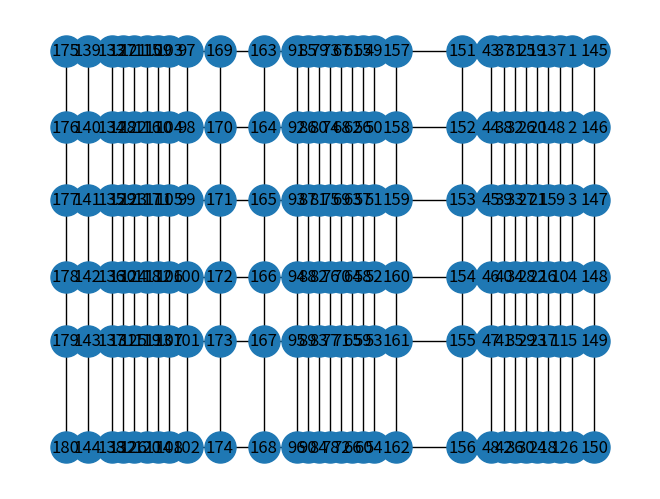

Write Python code to recreate this figure.
import time
import networkx as nx
import matplotlib.pyplot as plt

# Create an empty graph
graph = nx.Graph()


# Define positions (in pixels) for each node
positions = {
    # -------colonne1--------
    1: {'pos': (27, 18.6), 'col': 1, 'line': 1},
    2: {'pos': (27, 15), 'col': 1, 'line': 2},
    3: {'pos': (27, 11.6), 'col': 1, 'line': 3},
    4: {'pos': (27, 8), 'col': 1, 'line': 4},
    5: {'pos': (27, 5), 'col': 1, 'line': 5},
    6: {'pos': (27, 0), 'col': 1, 'line': 6},
    # -------colonne2--------
    7: {'pos': (26.45, 18.6), 'col': 2, 'line': 1},
    8: {'pos': (26.45, 15), 'col': 2, 'line': 2},
    9: {'pos': (26.45, 11.6), 'col': 2, 'line': 3},
    10: {'pos': (26.45,8), 'col': 2, 'line': 4},
    11: {'pos': (26.45,5), 'col': 2, 'line': 5},
    12: {'pos': (26.45,0), 'col': 2, 'line': 6},
    # ------colonne3--------
    13: {'pos': (25.9, 18.6),  'col': 3, 'line': 1},
    14: {'pos': (25.9, 15), 'col': 3, 'line': 2},
    15: {'pos': (25.9, 11.6), 'col': 3, 'line': 3},
    16: {'pos': (25.9, 8), 'col': 3, 'line': 4},
    17: {'pos': (25.9, 5), 'col': 3, 'line': 5},
    18: {'pos': (25.9, 0), 'col': 3, 'line': 6},
    # -------colonne4--------
    19: {'pos': (25.4, 18.6),  'col': 4, 'line': 1},
    20: {'pos': (25.4, 15), 'col': 4, 'line': 2},
    21: {'pos': (25.4, 11.6), 'col': 4, 'line': 3},
    22: {'pos': (25.4, 8), 'col': 4, 'line': 4},
    23: {'pos': (25.4, 5), 'col': 4, 'line': 5},
    24: {'pos': (25.4, 0), 'col': 4, 'line': 6},
    # -------colonne5--------
    25: {'pos': (24.9, 18.6),  'col': 5, 'line': 1},
    26: {'pos': (24.9, 15), 'col': 5, 'line': 2},
    27: {'pos': (24.9, 11.6), 'col': 5, 'line': 3},
    28: {'pos': (24.9, 8), 'col': 5, 'line': 4},
    29: {'pos': (24.9, 5), 'col': 5, 'line': 5},
    30: {'pos': (24.9, 0), 'col': 5, 'line': 6},
    # -------colonne6--------
    31: {'pos': (24.4, 18.6),  'col': 6, 'line': 1},
    32: {'pos': (24.4, 15), 'col': 6, 'line': 2},
    33: {'pos': (24.4, 11.6), 'col': 6, 'line': 3},
    34: {'pos': (24.4, 8), 'col': 6, 'line': 4},
    35: {'pos': (24.4, 5), 'col': 6, 'line': 5},
    36: {'pos': (24.4, 0), 'col': 6, 'line': 6},
    # -------colonne7--------
    37: {'pos': (23.9, 18.6),  'col':   7, 'line': 1},
    38: {'pos': (23.9, 15), 'col':  7, 'line': 2},
    39: {'pos': (23.9, 11.6), 'col': 7, 'line': 3},
    40: {'pos': (23.9, 8), 'col': 7, 'line': 4},
    41: {'pos': (23.9, 5), 'col': 7, 'line': 5},
    42: {'pos': (23.9, 0), 'col': 7, 'line': 6},
    # -------colonne8--------
    43: {'pos': (23.3, 18.6),  'col':   8, 'line': 1},
    44: {'pos': (23.3, 15), 'col':  8, 'line': 2},
    45: {'pos': (23.3, 11.6), 'col': 8, 'line': 3},
    46: {'pos': (23.3, 8), 'col': 8, 'line': 4},
    47: {'pos': (23.3, 5), 'col': 8, 'line': 5},
    48: {'pos': (23.3, 0), 'col': 8, 'line': 6},
    # ************************************************************

    # -------colonne9--------
    49: {'pos': (18, 18.6),  'col':   9, 'line': 1},
    50: {'pos': (18, 15), 'col':  9, 'line': 2},
    51: {'pos': (18, 11.6), 'col': 9, 'line': 3},
    52: {'pos': (18, 8), 'col': 9, 'line': 4},
    53: {'pos': (18, 5), 'col': 9, 'line': 5},
    54: {'pos': (18, 0), 'col': 9, 'line': 6},
    # -------colonne10--------
    55: {'pos': (17.5, 18.6),  'col':   10, 'line': 1},
    56: {'pos': (17.5, 15), 'col':  10, 'line': 2},
    57: {'pos': (17.5, 11.6), 'col': 10, 'line': 3},
    58: {'pos': (17.5, 8), 'col': 10, 'line': 4},
    59: {'pos': (17.5, 5), 'col': 10, 'line': 5},
    60: {'pos': (17.5, 0), 'col': 10, 'line': 6},
    # -------colonne11--------
    61: {'pos': (17, 18.6),  'col':   11, 'line': 1},
    62: {'pos': (17, 15), 'col':  11, 'line': 2},
    63: {'pos': (17, 11.6), 'col': 11, 'line': 3},
    64: {'pos': (17, 8), 'col': 11, 'line': 4},
    65: {'pos': (17, 5), 'col': 11, 'line': 5},
    66: {'pos': (17, 0), 'col': 11, 'line': 6},
    # -------colonne12--------
    67: {'pos': (16.5, 18.6),  'col':   12, 'line': 1},
    68: {'pos': (16.5, 15), 'col':  12, 'line': 2},
    69: {'pos': (16.5, 11.6), 'col': 12, 'line': 3},
    70: {'pos': (16.5, 8), 'col': 12, 'line': 4},
    71: {'pos': (16.5, 5), 'col': 12, 'line': 5},
    72: {'pos': (16.5, 0), 'col': 12, 'line': 6},
    # -------colonne13--------
    73: {'pos': (16, 18.6),  'col':   13, 'line': 1},
    74: {'pos': (16, 15), 'col':  13, 'line': 2},
    75: {'pos': (16, 11.6), 'col': 13, 'line': 3},
    76: {'pos': (16, 8), 'col': 13, 'line': 4},
    77: {'pos': (16, 5), 'col': 13, 'line': 5},
    78: {'pos': (16, 0), 'col': 13, 'line': 6},
    # -------colonne14--------
    79: {'pos': (15.5, 18.6),  'col':   14, 'line': 1},
    80: {'pos': (15.5, 15), 'col':  14, 'line': 2},
    81: {'pos': (15.5, 11.6), 'col': 14, 'line': 3},
    82: {'pos': (15.5, 8), 'col': 14, 'line': 4},
    83: {'pos': (15.5, 5), 'col': 14, 'line': 5},
    84: {'pos': (15.5, 0), 'col': 14, 'line': 6},
    # -------colonne15--------
    85: {'pos': (15, 18.6),  'col':   15, 'line': 1},
    86: {'pos': (15, 15), 'col':  15, 'line': 2},
    87: {'pos': (15, 11.6), 'col': 15, 'line': 3},
    88: {'pos': (15, 8), 'col': 15, 'line': 4},
    89: {'pos': (15, 5), 'col': 15, 'line': 5},
    90: {'pos': (15, 0), 'col': 15, 'line': 6},
    # -------colonne16--------
    91: {'pos': (14.5, 18.6),  'col':   16, 'line': 1},
    92: {'pos': (14.5, 15), 'col':  16, 'line': 2},
    93: {'pos': (14.5, 11.6), 'col': 16, 'line': 3},
    94: {'pos': (14.5, 8), 'col': 16, 'line': 4},
    95: {'pos': (14.5, 5), 'col': 16, 'line': 5},
    96: {'pos': (14.5, 0),   'col': 16, 'line': 6},
    # *******************************************

    # -------colonne17--------
    97: {'pos': (9.5, 18.6),  'col':   17, 'line': 1},
    98: {'pos': (9.5, 15), 'col':  17, 'line': 2},
    99: {'pos': (9.5, 11.6), 'col': 17, 'line': 3},
    100: {'pos': (9.5,8), 'col': 17, 'line': 4},
    101: {'pos': (9.5,5), 'col': 17, 'line': 5},
    102: {'pos': (9.5,0),  'col': 17, 'line': 6},
    # -------colonne18--------
    103: {'pos': (8.7, 18.6),   'col':   18, 'line': 1},
    104: {'pos': (8.7, 15), 'col':  18, 'line': 2},
    105: {'pos': (8.7, 11.6),  'col': 18, 'line': 3},
    106: {'pos': (8.7, 8),  'col': 18, 'line': 4},
    107: {'pos': (8.7, 5),  'col': 18, 'line': 5},
    108: {'pos': (8.7, 0),    'col': 18, 'line': 6},
    # -------colonne19--------
    109: {'pos': (8.2, 18.6),   'col':   19, 'line': 1},
    110: {'pos': (8.2, 15), 'col':  19, 'line': 2},
    111: {'pos': (8.2, 11.6),  'col': 19, 'line': 3},
    112: {'pos': (8.2, 8),  'col': 19, 'line': 4},
    113: {'pos': (8.2, 5),  'col': 19, 'line': 5},
    114: {'pos': (8.2, 0),    'col': 19, 'line': 6},
    # -------colonne20--------
    115: {'pos': (7.7, 18.6),   'col':   20, 'line': 1},
    116: {'pos': (7.7, 15), 'col':  20, 'line': 2},
    117: {'pos': (7.7, 11.6),  'col': 20, 'line': 3},
    118: {'pos': (7.7, 8),  'col': 20, 'line': 4},
    119: {'pos': (7.7, 5),  'col': 20, 'line': 5},
    120: {'pos': (7.7, 0),    'col': 20, 'line': 6},
    # -------colonne21--------
    121: {'pos': (7.1, 18.6),   'col':   21, 'line': 1},
    122: {'pos': (7.1, 15), 'col':  21, 'line': 2},
    123: {'pos': (7.1, 11.6),  'col': 21, 'line': 3},
    124: {'pos': (7.1, 8),  'col': 21, 'line': 4},
    125: {'pos': (7.1, 5),  'col': 21, 'line': 5},
    126: {'pos': (7.1, 0),    'col': 21, 'line': 6},
    # -------colonne22--------
    127: {'pos': (6.6, 18.6),   'col':   22, 'line': 1},
    128: {'pos': (6.6, 15), 'col':  22, 'line': 2},
    129: {'pos': (6.6, 11.6),  'col': 22, 'line': 3},
    130: {'pos': (6.6, 8),  'col': 22, 'line': 4},
    131: {'pos': (6.6, 5),  'col': 22, 'line': 5},
    132: {'pos': (6.6, 0),    'col': 22, 'line': 6},
    # -------colonne23--------
    133: {'pos': (6.1, 18.6),   'col':  23, 'line': 1},
    134: {'pos': (6.1, 15), 'col': 23, 'line': 2},
    135: {'pos': (6.1, 11.6),  'col':23, 'line': 3},
    136: {'pos': (6.1, 8),  'col':23, 'line': 4},
    137: {'pos': (6.1, 5),  'col':23, 'line': 5},
    138: {'pos': (6.1, 0),    'col':23, 'line': 6},
    # -------colonne24--------
    139: {'pos': (5, 18.6),   'col':  24, 'line': 1},
    140: {'pos': (5, 15), 'col': 24, 'line': 2},
    141: {'pos': (5, 11.6),  'col':24, 'line': 3},
    142: {'pos': (5, 8),  'col':24, 'line': 4},
    143: {'pos': (5, 5),  'col':24, 'line': 5},
    144: {'pos': (5, 0),    'col':24, 'line': 6},
    # *********************************************

}


'''
EN CHANGEANT REST_X NE PAS OUBLIER DE CHANGER LA VALEUR DES COL
'''
# ---------------REST POSITIONS----------------
rest_positions = {
    # -------colonne r28--------
    145: {'pos': (28, 18.6),   'col':  "r28", 'line': 1},
    146: {'pos': (28, 15), 'col': "r28", 'line': 2}, 
    147: {'pos': (28, 11.6),  'col':"r28", 'line': 3},
    148: {'pos': (28, 8),  'col':"r28", 'line': 4},
    149: {'pos': (28, 5),  'col':"r28", 'line': 5},
    150: {'pos': (28, 0),    'col':"r28", 'line': 6},
    # -------colonne r10--------
    151: {'pos': (22, 18.6),   'col':  "r22", 'line': 1},
    152: {'pos': (22, 15), 'col': "r22", 'line': 2},
    153: {'pos': (22, 11.6),  'col':"r22", 'line': 3},
    154: {'pos': (22, 8),  'col':"r22", 'line': 4},
    155: {'pos': (22, 5),  'col':"r22", 'line': 5},
    156: {'pos': (22, 0),    'col':"r22", 'line': 6},
    # -------colonne r19--------
    157: {'pos': (19, 18.6),   'col':  "r19", 'line': 1},
    158: {'pos': (19, 15), 'col': "r19", 'line': 2},
    159: {'pos': (19, 11.6),  'col':"r19", 'line': 3},
    160: {'pos': (19, 8),  'col':"r19", 'line': 4},
    161: {'pos': (19, 5),  'col':"r19", 'line': 5},
    162: {'pos': (19, 0),    'col':"r19", 'line': 6},
    # -------colonne r13--------
    163: {'pos': (13, 18.6),   'col':  "r13", 'line': 1},
    164: {'pos': (13, 15), 'col': "r13", 'line': 2},
    165: {'pos': (13, 11.6),  'col':"r13", 'line': 3},
    166: {'pos': (13, 8),  'col':"r13", 'line': 4},
    167: {'pos': (13, 5),  'col':"r13", 'line': 5},
    168: {'pos': (13, 0),    'col':"r13", 'line': 6},
    # -------colonne r11--------
    169: {'pos': (11, 18.6),   'col':  "r11", 'line': 1},
    170: {'pos': (11, 15), 'col': "r11", 'line': 2},
    171: {'pos': (11, 11.6),  'col':"r11", 'line': 3},
    172: {'pos': (11, 8),  'col':"r11", 'line': 4},
    173: {'pos': (11, 5),  'col':"r11", 'line': 5},
    174: {'pos': (11, 0),    'col':"r11", 'line': 6},
    # -------colonne r4--------
    175: {'pos': (4, 18.6),   'col':  "r4", 'line': 1},
    176: {'pos': (4, 15), 'col': "r4", 'line': 2},
    177: {'pos': (4, 11.6),  'col':"r4", 'line': 3},
    178: {'pos': (4, 8),  'col':"r4", 'line': 4},
    179: {'pos': (4, 5),  'col':"r4", 'line': 5},
    180: {'pos': (4, 0),    'col':"r4", 'line': 6},
}

'''
def convertPixelsToCm(x):
    
    #To BE CHECKED 
    
    return x*4./659.
'''

'''
#convert the positions from pixels to cm
for node in positions:
    x, y = positions[node]['pos']
    positions[node]['pos'] = (convertPixelsToCm(x), convertPixelsToCm(y))

for node in rest_positions:
    x, y = rest_positions[node]['pos']
    rest_positions[node]['pos'] = (x, convertPixelsToCm(y))
'''
positions.update(rest_positions)
# Add nodes with positions to the graph
graph.add_nodes_from((node_id, attrs) for node_id, attrs in positions.items())

# Set the node positions as attributes in the graph
#nx.set_node_attributes(graph, positions)

# Calculate the Euclidean distance between two nodes in the real world (cm)
def distance(node1, node2):
    x1, y1 = positions[node1]['pos']
    x2, y2 = positions[node2]['pos']
    return ((x2 - x1)**2 + (y2 - y1)**2) ** 0.5

def addEdge(node1, node2, coeff=1):
    graph.add_edge(node1, node2, weight=distance(node1, node2)*coeff)

def linkCol(nodeStart, coeff=1):
    addEdge(nodeStart+1,nodeStart+2)
    addEdge(nodeStart+3,nodeStart+4)
    for i in range(0,5,2):
        addEdge(nodeStart+i, nodeStart+i+1, coeff)

def linkLine(nodeStart, coeff=1):
    for i in range(7):  # POUR LE MOMENT
        addEdge(nodeStart+i*6, nodeStart+(i+1)*6, coeff)

def linkBlockCols(start):
    # ------colonne1------
    linkCol(start, 1)

    # ------colonne2-->7------
    for i in range(1, 7):
        linkCol(start+6*i, 2)

    # ------colonne8------
    linkCol(start+7*6, 1)


def linkLineRest(rest, start):
    addEdge(rest, start,0.9)
    addEdge(rest,rest+6)
    addEdge(rest+6, start+6,0.9)


# Add edges to the graph with physical distances as edge weights

# ------Link Cols------
linkBlockCols(1)
linkBlockCols(49)
linkBlockCols(97)


# ------Line1---------
linkLine(1, 1.6)
# ------Line2---------
linkLine(2, 1.5)
# ------Line3---------
linkLine(3, 1.4)
# ------Line4---------
linkLine(4, 1.4)
# ------Line5---------
linkLine(5, 1.4)
# ------Line6---------
linkLine(6,0.75)
# ------Line1---------
linkLine(49, 1.6)
# ------Line2---------
linkLine(50, 1.5)
# ------Line3---------
linkLine(51, 1.4)
# ------Line4---------
linkLine(52, 1.4)
# ------Line5---------
linkLine(53, 1.4)
# ------Line6---------
linkLine(54,0.75)
# ------Line1---------
linkLine(97, 1.6)
# ------Line2---------
linkLine(98, 1.5)
# ------Line3---------
linkLine(99, 1.4)
# ------Line4---------
linkLine(100, 1.4)
# ------Line5---------
linkLine(101, 1.4)
# ------Line6---------
linkLine(102,0.75)


# -------------------LinkRest--------------------

#Add edges from the rest positions at the far left to the first column
addEdge(145,1,0.8) # When I am at the edge, I prefer to go laterally when I am just above the final destination
addEdge(146,2)
addEdge(147,3,0.8) # When I am at the edge, I prefer to go laterally when I am just above the final destination
addEdge(148,4)
addEdge(149,5,0.8) # When I am at the edge, I prefer to go laterally when I am just above the final destination
addEdge(150,6)

#Link the edges of the rest positions that are between the arenas to the corresponding column
linkLineRest(151, 43)
linkLineRest(152, 44)
linkLineRest(153, 45)
linkLineRest(154, 46)
linkLineRest(155, 47)
linkLineRest(156, 48)
linkLineRest(163, 91)
linkLineRest(164, 92)
linkLineRest(165, 93)
linkLineRest(166, 94)
linkLineRest(167, 95)
linkLineRest(168, 96)

#Add edges from the rest positions at the far right to the last column
addEdge(175,139,0.8) # When I am at the edge, I prefer to go laterally when I am just above the final destination
addEdge(176,140)
addEdge(177,141,0.8) # When I am at the edge, I prefer to go laterally when I am just above the final destination
addEdge(178,142)
addEdge(179,143,0.8) # When I am at the edge, I prefer to go laterally when I am just above the final destination
addEdge(180,144)

linkCol(145,0.9) # I prefer to move on the far left --> BUT CHECK !!!!!!!!
linkCol(151)
linkCol(157)
linkCol(163)
linkCol(169)
linkCol(175,0.9) # I prefer to move on the far right --> BUT CHECK !!!!!!!!


THRESHOLD_EXISTS_AT_POSITION = 0.01
def node_exists_at_position(x, y):
    for node, data in graph.nodes(data=True):
        if 'pos' in data and abs(data['pos'][0]-x)<THRESHOLD_EXISTS_AT_POSITION and abs(data['pos'][1])-y<THRESHOLD_EXISTS_AT_POSITION:
            return node
    return 0

# --------------NOT USED ANYMORE---------------------------
'''
def addDynamicNodeGoal(id, x, y, id_source):
    node = node_exists_at_position(x,y)
    if(node): 
        return node
    
    distances_to_new_node = {node: ((x - data['pos'][0])**2 + (
        y - data['pos'][1])**2)**0.5 for node, data in graph.nodes(data=True)}        
    closest_node = min(distances_to_new_node, key=distances_to_new_node.get)
    graph.add_node(id, pos=(x, y))
    graph.add_edge(id, closest_node,
                weight=distances_to_new_node[closest_node])
    if(closest_node!=id_source):
        graph.add_edge(id, closest_node+1,
                    weight=distances_to_new_node[closest_node+1])
        graph.add_edge(id, closest_node+6,
                    weight=distances_to_new_node[closest_node+6]*3)
        graph.add_edge(id, closest_node+7,
                    weight=distances_to_new_node[closest_node+7]*3)
    return id
'''

#Add a node to the graph and connect it to the closest nodes
def addDynamicNode(id, x, y, id_source = 0, at_rest = False):
    '''
        If the node already exists, create a node right on it but specify that they have the same col and line
        If the node does not exist, create it and connect it to the closest nodes
            *If we are at_rest, connect to the two closest nodes that are not rest positions + the two closest rest position
            *If we are not at_rest, connect to the two closest nodes
    '''
    node = node_exists_at_position(x,y)
    if(node):
        s = graph.nodes[node]['col']
        l = graph.nodes[node]['line']
    elif id == 0:
        s = l = "s" # source
    else:
        s = l = "g" # goal

    ch = "r" + str(round(x))
    
    if at_rest:
        ch = "r" + str(round(x))

        distances_to_new_node = {node: ((x - data['pos'][0])**2 + (
            y - data['pos'][1])**2)**0.5 for node, data in graph.nodes(data=True)
                                        if 'col' in data and data['col'] != ch
        }
        closest_node = min(distances_to_new_node, key=distances_to_new_node.get)
        d = distances_to_new_node[closest_node]
        distances_to_new_node.pop(closest_node)

        closest_node1 = min(distances_to_new_node, key=distances_to_new_node.get)

        distances_to_rest_node = {
            node: abs(y - data['pos'][1])  for node, data in graph.nodes(data=True)
                                            if 'col' in data and data['col'] == ch
        }
        graph.add_node(id, pos=(x, y), col=ch)
        graph.add_edge(id, closest_node, weight=d*1.4)
        if(closest_node!=id_source):
            graph.add_edge(id, closest_node1,
                            weight=distances_to_new_node[closest_node1]*1.4)

        print(distances_to_rest_node)
        if len(distances_to_rest_node)>0:
            closest_node = min(distances_to_rest_node, key=distances_to_rest_node.get)
            d = distances_to_rest_node[closest_node]
            distances_to_rest_node.pop(closest_node)
            closest_node1 = min(distances_to_rest_node, key=distances_to_rest_node.get)

            graph.add_edge(id, closest_node, weight=d)

            graph.add_edge(id, closest_node1,
                            weight=distances_to_rest_node[closest_node1])
    else:
        distances_to_new_node = {node: ((x - data['pos'][0])**2 + (
            y - data['pos'][1])**2)**0.5 for node, data in graph.nodes(data=True)
        }
        closest_node = min(distances_to_new_node, key=distances_to_new_node.get)
        d = distances_to_new_node[closest_node]

        distances_to_new_node.pop(closest_node)

        closest_node1 = min(distances_to_new_node, key=distances_to_new_node.get)

        graph.add_node(id, pos=(x, y) ,col = s, line = l )

        graph.add_edge(id, closest_node, weight=d)
        if(closest_node!=id_source):
            graph.add_edge(id, closest_node1,
                           weight=distances_to_new_node[closest_node1])

    return id



# Find the shortest path based on physical distances
# The output is a list of nodes that the robot has to visit in order to reach the goal
# It does NOT contain the start position but it contains the goal position
def shortest_path(source,target,at_rest=False):
    '''
        Convention: 
            *node 0 is the source
            *node 200 is the goal
    '''
    id_source = addDynamicNode(0,source[0],source[1],at_rest = at_rest)
    id_goal = addDynamicNode(200,target[0],target[1],id_source)

    # Find the shortest path based on physical distances
    shortest_path = nx.shortest_path(graph, id_source, id_goal, weight='weight')
    i=1
    cols = False
    lines=False
    time.sleep(0.1)  #CHECK IF NEEDED

    node1 = graph.nodes[shortest_path[1]]
    node_source = graph.nodes[id_source]

    #If we are at a position that is not matching any col and line don't remove the two first nodes
    # of the shortest path (source + first destination) so start by i = 3
    if 'col' in node_source and 'line' in node_source:
        if node1['col'] != node_source['col'] and node1['line'] != node_source['line']:
            i=3


    #The task of these conditions is to remove the nodes that are on the same line or column
    if(shortest_path!=[]):
        while i < len(shortest_path):
            if not lines and 'col' in graph.nodes[shortest_path[i]] and 'col' in graph.nodes[shortest_path[i-1]]:
                if graph.nodes[shortest_path[i]]['col'] == graph.nodes[shortest_path[i-1]]['col']:
                    shortest_path.pop(i-1)
                    cols = True
                    i=i-1
                else:
                    if cols:
                        if(len(shortest_path)-i>0):
                            i = i+1
                            cols = False


            if i < len(shortest_path) and not cols and 'line' in graph.nodes[shortest_path[i]] and 'line' in graph.nodes[shortest_path[i-1]]:
                if graph.nodes[shortest_path[i]]['line']==graph.nodes[shortest_path[i-1]]['line']:

                        shortest_path.pop(i-1)    
                        i=i-1
                        lines = True
                else:
                    if lines:        
                        if(len(shortest_path)-i>0):
                            #i = i + 1   
                            lines = False

            i=i+1



    #after setting the path remove the nodes of the source and goal from the graph 
    #since they are not needed anymore (only if they do not superpose with other nodes that are already in the graph)
    if(id_source == 0):
        graph.remove_node(0)
        #remove first element since its node will be removed
        if shortest_path[0]==0:
            shortest_path.pop(0)
    if(id_goal == 200):
        graph.remove_node(200)

    print("Shortest path based on physical distances:", shortest_path)


    return shortest_path


# Visualize the graph with node positions
def plotGraph():
    pos = nx.get_node_attributes(graph, 'pos')
    nx.draw(graph, pos, with_labels=True, node_size=500, font_size=12)
    #edge_labels = nx.get_edge_attributes(graph, 'weight')
    #nx.draw_networkx_edge_labels(graph, pos, edge_labels=edge_labels)

    plt.show()

def getNodePosition(node):
    return graph.nodes[node]['pos']
    #return nx.get_node_attributes(graph, 'pos')[node]

# You can also draw edges with attributes (e.g., weights)
#edge_labels = nx.get_edge_attributes(graph, 'weight')
#nx.draw_networkx_edge_labels(graph, pos, edge_labels=edge_labels)

#print(shortest_path([1,123],[8,650]))
#print(getNodePosition(46))
plotGraph()




'''
---------------In this dico, there are the exact positions in pixels 
positions = {
    # -------colonne1--------
    1: {'pos': (27, 57), 'col': 1, 'line': 1},
    2: {'pos': (27, 627), 'col': 1, 'line': 2},
    3: {'pos': (27, 1219), 'col': 1, 'line': 3},
    4: {'pos': (27, 1781), 'col': 1, 'line': 4},
    5: {'pos': (27, 2370), 'col': 1, 'line': 5},
    6: {'pos': (27, 2925), 'col': 1, 'line': 6},
    # -------colonne2--------
    7: {'pos': (109, 57), 'col': 2, 'line': 1},
    8: {'pos': (109, 627), 'col': 2, 'line': 2},
    9: {'pos': (117, 1219), 'col': 2, 'line': 3},
    10: {'pos': (117, 1781), 'col': 2, 'line': 4},
    11: {'pos': (121, 2370), 'col': 2, 'line': 5},
    12: {'pos': (121, 2925), 'col': 2, 'line': 6},
    # ------colonne3--------
    13: {'pos': (200, 57), 'col': 3, 'line': 1},
    14: {'pos': (200, 627), 'col': 3, 'line': 2},
    15: {'pos': (207, 1219), 'col': 3, 'line': 3},
    16: {'pos': (207, 1781), 'col': 3, 'line': 4},
    17: {'pos': (213, 2370), 'col': 3, 'line': 5},
    18: {'pos': (213, 2925), 'col': 3, 'line': 6},
    # -------colonne4--------
    19: {'pos': (287, 57), 'col': 4, 'line': 1},
    20: {'pos': (287, 627), 'col': 4, 'line': 2},
    21: {'pos': (293, 1219), 'col': 4, 'line': 3},
    22: {'pos': (293, 1781), 'col': 4, 'line': 4},
    23: {'pos': (300, 2370), 'col': 4, 'line': 5},
    24: {'pos': (300, 2925), 'col': 4, 'line': 6},
    # -------colonne5--------
    25: {'pos': (369, 57), 'col': 5, 'line': 1},
    26: {'pos': (369, 627), 'col': 5, 'line': 2},
    27: {'pos': (373, 1219), 'col': 5, 'line': 3},
    28: {'pos': (373, 1781), 'col': 5, 'line': 4},
    29: {'pos': (377, 2370), 'col': 5, 'line': 5},
    30: {'pos': (377, 2925), 'col': 5, 'line': 6},
    # -------colonne6--------
    31: {'pos': (457, 57), 'col': 6, 'line': 1},
    32: {'pos': (457, 627), 'col': 6, 'line': 2},
    33: {'pos': (461, 1219), 'col': 6, 'line': 3},
    34: {'pos': (461, 1781), 'col': 6, 'line': 4},
    35: {'pos': (465, 2370), 'col': 6, 'line': 5},
    36: {'pos': (465, 2925), 'col': 6, 'line': 6},
    # -------colonne7--------
    37: {'pos': (555, 57), 'col':   7, 'line': 1},
    38: {'pos': (555, 627), 'col':  7, 'line': 2},
    39: {'pos': (555, 1219), 'col': 7, 'line': 3},
    40: {'pos': (555, 1781), 'col': 7, 'line': 4},
    41: {'pos': (555, 2370), 'col': 7, 'line': 5},
    42: {'pos': (555, 2925), 'col': 7, 'line': 6},
    # ************************************************************
    # -------colonne8--------
    43: {'pos': (1500, 52), 'col':   8, 'line': 1},
    44: {'pos': (1500, 617), 'col':  8, 'line': 2},
    45: {'pos': (1500, 1214), 'col': 8, 'line': 3},
    46: {'pos': (1500, 1775), 'col': 8, 'line': 4},
    47: {'pos': (1500, 2362), 'col': 8, 'line': 5},
    48: {'pos': (1500, 2925), 'col': 8, 'line': 6},
    # -------colonne9--------
    49: {'pos': (1607, 52), 'col':   9, 'line': 1},
    50: {'pos': (1607, 617), 'col':  9, 'line': 2},
    51: {'pos': (1609, 1214), 'col': 9, 'line': 3},
    52: {'pos': (1609, 1775), 'col': 9, 'line': 4},
    53: {'pos': (1609, 2362), 'col': 9, 'line': 5},
    54: {'pos': (1609, 2927), 'col': 9, 'line': 6},
    # -------colonne10--------
    55: {'pos': (1691, 52), 'col':   10, 'line': 1},
    56: {'pos': (1691, 617), 'col':  10, 'line': 2},
    57: {'pos': (1691, 1214), 'col': 10, 'line': 3},
    58: {'pos': (1696, 1775), 'col': 10, 'line': 4},
    59: {'pos': (1699, 2362), 'col': 10, 'line': 5},
    60: {'pos': (1699, 2927), 'col': 10, 'line': 6},
    # -------colonne11--------
    61: {'pos': (1779, 52), 'col':   11, 'line': 1},
    62: {'pos': (1779, 617), 'col':  11, 'line': 2},
    63: {'pos': (1783, 1214), 'col': 11, 'line': 3},
    64: {'pos': (1783, 1775), 'col': 11, 'line': 4},
    65: {'pos': (1787, 2362), 'col': 11, 'line': 5},
    66: {'pos': (1787, 2927), 'col': 11, 'line': 6},
    # -------colonne12--------
    67: {'pos': (1866, 52), 'col':   12, 'line': 1},
    68: {'pos': (1866, 617), 'col':  12, 'line': 2},
    69: {'pos': (1868, 1214), 'col': 12, 'line': 3},
    70: {'pos': (1868, 1775), 'col': 12, 'line': 4},
    71: {'pos': (1870, 2362), 'col': 12, 'line': 5},
    72: {'pos': (1870, 2927), 'col': 12, 'line': 6},
    # -------colonne13--------
    73: {'pos': (1952, 52), 'col':   13, 'line': 1},
    74: {'pos': (1952, 617), 'col':  13, 'line': 2},
    75: {'pos': (1955, 1214), 'col': 13, 'line': 3},
    76: {'pos': (1955, 1775), 'col': 13, 'line': 4},
    77: {'pos': (1959, 2362), 'col': 13, 'line': 5},
    78: {'pos': (1959, 2927), 'col': 13, 'line': 6},
    # -------colonne14--------
    79: {'pos': (2043, 52), 'col':   14, 'line': 1},
    80: {'pos': (2043, 617), 'col':  14, 'line': 2},
    81: {'pos': (2043, 1214), 'col': 14, 'line': 3},
    82: {'pos': (2043, 1775), 'col': 14, 'line': 4},
    83: {'pos': (2043, 2362), 'col': 14, 'line': 5},
    84: {'pos': (2043, 2927), 'col': 14, 'line': 6},
    # *******************************************
    # -------colonne15--------
    85: {'pos': (3011, 52), 'col':   15, 'line': 1},
    86: {'pos': (3011, 617), 'col':  15, 'line': 2},
    87: {'pos': (3011, 1214), 'col': 15, 'line': 3},
    88: {'pos': (3011, 1775), 'col': 15, 'line': 4},
    89: {'pos': (3011, 2362), 'col': 15, 'line': 5},
    90: {'pos': (3011, 2927), 'col': 15, 'line': 6},
    # -------colonne16--------
    91: {'pos': (3101, 52), 'col':   16, 'line': 1},
    92: {'pos': (3101, 617), 'col':  16, 'line': 2},
    93: {'pos': (3104, 1214), 'col': 16, 'line': 3},
    94: {'pos': (3104, 1775), 'col': 16, 'line': 4},
    95: {'pos': (3106, 2362), 'col': 16, 'line': 5},
    96: {'pos': (3106, 2927), 'col': 16, 'line': 6},
    # -------colonne17--------
    97: {'pos': (3187, 52), 'col':   17, 'line': 1},
    98: {'pos': (3187, 617), 'col':  17, 'line': 2},
    99: {'pos': (3190, 1214), 'col': 17, 'line': 3},
    100: {'pos': (3190, 1775), 'col': 17, 'line': 4},
    101: {'pos': (3194, 2362), 'col': 17, 'line': 5},
    102: {'pos': (3194, 2927), 'col': 17, 'line': 6},
    # -------colonne18--------
    103: {'pos': (3273, 52), 'col':   18, 'line': 1},
    104: {'pos': (3273, 617), 'col':  18, 'line': 2},
    105: {'pos': (3277, 1214), 'col': 18, 'line': 3},
    106: {'pos': (3277, 1775), 'col': 18, 'line': 4},
    107: {'pos': (3278, 2362), 'col': 18, 'line': 5},
    108: {'pos': (3278, 2927), 'col': 18, 'line': 6},
    # -------colonne19--------
    109: {'pos': (3359, 52), 'col':   19, 'line': 1},
    110: {'pos': (3359, 617), 'col':  19, 'line': 2},
    111: {'pos': (3362, 1214), 'col': 19, 'line': 3},
    112: {'pos': (3362, 1775), 'col': 19, 'line': 4},
    113: {'pos': (3366, 2362), 'col': 19, 'line': 5},
    114: {'pos': (3366, 2927), 'col': 19, 'line': 6},
    # -------colonne20--------
    115: {'pos': (3347, 52), 'col':   20, 'line': 1},
    116: {'pos': (3347, 617), 'col':  20, 'line': 2},
    117: {'pos': (3450, 1214), 'col': 20, 'line': 3},
    118: {'pos': (3450, 1775), 'col': 20, 'line': 4},
    119: {'pos': (3454, 2362), 'col': 20, 'line': 5},
    120: {'pos': (3454, 2927), 'col': 20, 'line': 6},
    # -------colonne21--------
    121: {'pos': (3537, 52), 'col':  21, 'line': 1},
    122: {'pos': (3537, 617), 'col': 21, 'line': 2},
    123: {'pos': (3537, 1214), 'col':21, 'line': 3},
    124: {'pos': (3537, 1775), 'col':21, 'line': 4},
    125: {'pos': (3537, 2362), 'col':21, 'line': 5},
    126: {'pos': (3537, 2927), 'col':21, 'line': 6},
    # *********************************************
    # ---------------REST POSITIONS----------------
    127: {'pos': (1040, 617), 'col':  "r1", 'line': 2},
    128: {'pos': (1040, 1775), 'col': "r1", 'line': 4},
    129: {'pos': (1040, 2927), 'col': "r1", 'line': 6},
    130: {'pos': (2516, 617), 'col': "r2", 'line': 2},
    131: {'pos': (2516, 1775), 'col':"r2", 'line': 4},
    132: {'pos': (2516, 2972), 'col':"r2", 'line': 6},
}
'''
